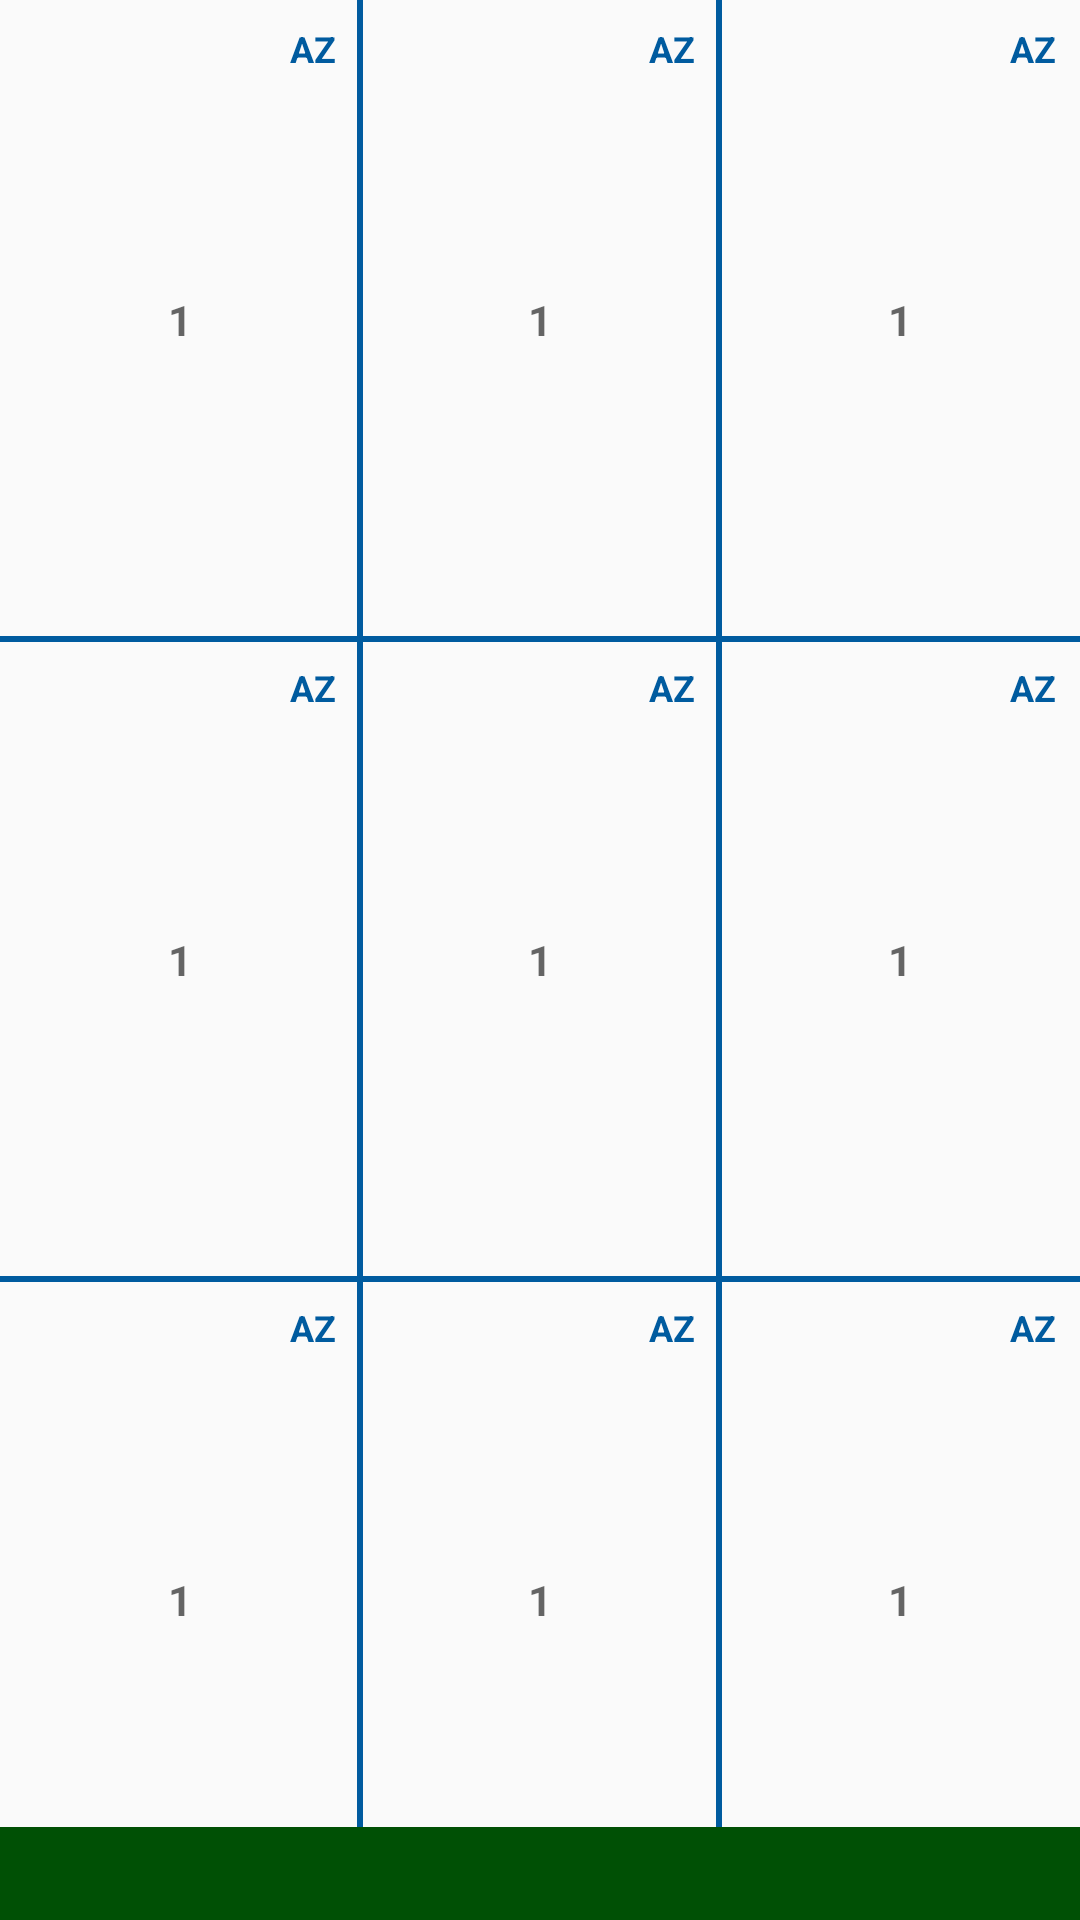

Layout XML and referenced resources for this Android screen:
<!-- AndroidManifest.xml: application theme AppTheme -->
<!-- res/layout/layout_fragment_topoquad.xml -->
<?xml version="1.0" encoding="utf-8"?>
<android.support.constraint.ConstraintLayout xmlns:android="http://schemas.android.com/apk/res/android" xmlns:tools="http://schemas.android.com/tools" xmlns:app="http://schemas.android.com/apk/res-auto"
    android:orientation="vertical"
    android:layout_width="match_parent" android:layout_height="match_parent">

    <android.support.constraint.Guideline
        android:id="@+id/guide1"
        android:layout_width="wrap_content"
        android:layout_height="wrap_content"
        android:orientation="vertical"
        app:layout_constraintGuide_percent="0.333" />

    <android.support.constraint.Guideline
        android:id="@+id/guide2"
        android:layout_width="wrap_content"
        android:layout_height="wrap_content"
        android:orientation="vertical"
        app:layout_constraintGuide_percent="0.666" />

    <android.support.constraint.Guideline
        android:id="@+id/guide3"
        android:layout_width="wrap_content"
        android:layout_height="wrap_content"
        android:orientation="horizontal"
        app:layout_constraintGuide_percent="0.333" />

    <android.support.constraint.Guideline
        android:id="@+id/guide4"
        android:layout_width="wrap_content"
        android:layout_height="wrap_content"
        android:orientation="horizontal"
        app:layout_constraintGuide_percent="0.666" />

    
    <FrameLayout
        android:id="@+id/grid1"
        android:layout_width="0dp" android:layout_height="0dp"
        android:background="?android:attr/selectableItemBackground"
        app:layout_constraintStart_toStartOf="parent"
        app:layout_constraintTop_toTopOf="parent"
        app:layout_constraintEnd_toEndOf="@id/guide1"
        app:layout_constraintBottom_toBottomOf="@+id/guide3">

        <include layout="@layout/layout_grid_item0" />

    </FrameLayout>

    
    <FrameLayout
        android:id="@+id/grid2"
        android:layout_width="0dp" android:layout_height="0dp"
        android:background="?android:attr/selectableItemBackground"
        android:clickable="true" android:focusable="true"
        app:layout_constraintStart_toStartOf="@+id/guide1"
        app:layout_constraintTop_toTopOf="parent"
        app:layout_constraintEnd_toEndOf="@id/guide2"
        app:layout_constraintBottom_toBottomOf="@+id/guide3">

        <include layout="@layout/layout_grid_item0" />

    </FrameLayout>

    
    <FrameLayout
        android:id="@+id/grid3"
        android:layout_width="0dp" android:layout_height="0dp"
        android:background="?android:attr/selectableItemBackground"
        android:clickable="true" android:focusable="true"
        app:layout_constraintStart_toStartOf="@+id/guide2"
        app:layout_constraintTop_toTopOf="parent"
        app:layout_constraintEnd_toEndOf="parent"
        app:layout_constraintBottom_toBottomOf="@+id/guide3">

        <include layout="@layout/layout_grid_item0" />

    </FrameLayout>

    
    <FrameLayout
        android:id="@+id/grid4"
        android:layout_width="0dp" android:layout_height="0dp"
        android:background="?android:attr/selectableItemBackground"
        android:clickable="true" android:focusable="true"
        app:layout_constraintStart_toStartOf="parent"
        app:layout_constraintTop_toTopOf="@+id/guide3"
        app:layout_constraintEnd_toEndOf="@id/guide1"
        app:layout_constraintBottom_toBottomOf="@+id/guide4">

        <include layout="@layout/layout_grid_item0" />

    </FrameLayout>

    
    <FrameLayout
        android:id="@+id/grid5"
        android:layout_width="0dp" android:layout_height="0dp"
        android:background="?android:attr/selectableItemBackground"
        android:clickable="true" android:focusable="true"
        app:layout_constraintStart_toStartOf="@+id/guide1"
        app:layout_constraintTop_toTopOf="@+id/guide3"
        app:layout_constraintEnd_toEndOf="@id/guide2"
        app:layout_constraintBottom_toBottomOf="@+id/guide4">

        <include layout="@layout/layout_grid_item0" />

    </FrameLayout>

    
    <FrameLayout
        android:id="@+id/grid6"
        android:layout_width="0dp" android:layout_height="0dp"
        android:background="?android:attr/selectableItemBackground"
        android:clickable="true" android:focusable="true"
        app:layout_constraintStart_toStartOf="@+id/guide2"
        app:layout_constraintTop_toTopOf="@+id/guide3"
        app:layout_constraintEnd_toEndOf="parent"
        app:layout_constraintBottom_toBottomOf="@+id/guide4">

        <include layout="@layout/layout_grid_item0" />

    </FrameLayout>

    
    <FrameLayout
        android:id="@+id/grid7"
        android:layout_width="0dp" android:layout_height="0dp"
        android:background="?android:attr/selectableItemBackground"
        android:clickable="true" android:focusable="true"
        app:layout_constraintStart_toStartOf="parent"
        app:layout_constraintTop_toTopOf="@+id/guide4"
        app:layout_constraintEnd_toEndOf="@id/guide1"
        app:layout_constraintBottom_toBottomOf="parent">

        <include layout="@layout/layout_grid_item0" />

    </FrameLayout>

    
    <FrameLayout
        android:id="@+id/grid8"
        android:layout_width="0dp" android:layout_height="0dp"
        android:background="?android:attr/selectableItemBackground"
        android:clickable="true" android:focusable="true"
        app:layout_constraintStart_toStartOf="@+id/guide1"
        app:layout_constraintTop_toTopOf="@+id/guide4"
        app:layout_constraintEnd_toEndOf="@+id/guide2"
        app:layout_constraintBottom_toBottomOf="parent">

        <include layout="@layout/layout_grid_item0" />

    </FrameLayout>

    
    <FrameLayout
        android:id="@+id/grid9"
        android:layout_width="0dp" android:layout_height="0dp"
        android:background="?android:attr/selectableItemBackground"
        app:layout_constraintStart_toStartOf="@+id/guide2"
        app:layout_constraintTop_toTopOf="@+id/guide4"
        app:layout_constraintEnd_toEndOf="parent"
        app:layout_constraintBottom_toBottomOf="parent">

        <include layout="@layout/layout_grid_item0" />

    </FrameLayout>

    <View
        android:layout_width="match_parent" android:layout_height="2dp"
        app:layout_constraintTop_toTopOf="@+id/guide3"
        app:layout_constraintBottom_toBottomOf="@+id/guide3"
        android:background="?attr/gridAxisColor"  />

    <View
        android:layout_width="match_parent" android:layout_height="2dp"
        app:layout_constraintTop_toTopOf="@+id/guide4"
        app:layout_constraintBottom_toBottomOf="@+id/guide4"
        android:background="?attr/gridAxisColor" />

    <View
        android:layout_width="2dp" android:layout_height="match_parent"
        app:layout_constraintStart_toStartOf="@+id/guide1"
        app:layout_constraintEnd_toEndOf="@+id/guide1"
        android:background="?attr/gridAxisColor"  />

    <View
        android:layout_width="2dp" android:layout_height="match_parent"
        app:layout_constraintStart_toStartOf="@+id/guide2"
        app:layout_constraintEnd_toEndOf="@+id/guide2"
        android:background="?attr/gridAxisColor"  />

    <TextView
        android:id="@+id/guide1_label"
        android:layout_width="wrap_content" android:layout_height="wrap_content"
        style="@style/TextAppearance.AppCompat.Small"
        android:textColor="?attr/gridLabelColor"
        android:paddingTop="12dp" android:paddingStart="6dp" android:paddingEnd="6dp"
        android:textSize="12sp"
        app:layout_constraintTop_toTopOf="parent"
        app:layout_constraintStart_toEndOf="@+id/guide1"
        tools:text="-112.15" />

    <TextView
        android:id="@+id/guide2_label"
        android:layout_width="wrap_content" android:layout_height="wrap_content"
        style="@style/TextAppearance.AppCompat.Small"
        android:textColor="?attr/gridLabelColor"
        android:textSize="12sp"
        android:paddingTop="12dp" android:paddingStart="6dp" android:paddingEnd="6dp"
        app:layout_constraintTop_toTopOf="parent"
        app:layout_constraintStart_toEndOf="@+id/guide2"
        tools:text="-112" />

    <TextView
        android:id="@+id/guide3_label"
        android:layout_width="wrap_content" android:layout_height="wrap_content"
        style="@style/TextAppearance.AppCompat.Small"
        android:textColor="?attr/gridLabelColor"
        android:layout_margin="2dp" android:paddingStart="8dp" android:paddingEnd="8dp"
        android:textSize="12sp"
        app:layout_constraintBottom_toBottomOf="parent"
        app:layout_constraintBottom_toTopOf="@+id/guide3"
        tools:text="35.15" />

    <TextView
        android:id="@+id/guide4_label"
        android:layout_width="wrap_content" android:layout_height="wrap_content"
        style="@style/TextAppearance.AppCompat.Small"
        android:textColor="?attr/gridLabelColor"
        android:layout_margin="2dp" android:paddingStart="8dp" android:paddingEnd="8dp"
        android:textSize="12sp"
        app:layout_constraintBottom_toTopOf="@+id/guide4"
        app:layout_constraintBottom_toBottomOf="parent"
        tools:text="35" />


    <LinearLayout
        android:id="@+id/footer_maps_layout"
        android:layout_width="match_parent" android:layout_height="wrap_content"
        android:orientation="horizontal" android:animateLayoutChanges="true"
        app:layout_constraintBottom_toBottomOf="parent"
        app:layout_constraintStart_toStartOf="parent"
        app:layout_constraintEnd_toEndOf="parent"
        android:background="?attr/primaryDarkColor">

        <ImageView
            android:layout_width="24dp" android:layout_height="24dp"
            android:layout_gravity="center_vertical" android:layout_marginRight="4dp" android:layout_marginLeft="4dp"
            app:srcCompat="@drawable/ic_menu_maps" />

        <TextView
            android:id="@+id/filterdesc_misc"
            android:layout_width="0dp" android:layout_height="wrap_content" android:layout_weight="1"
            android:textColor="?attr/secondaryDarkTextColor"
            android:paddingTop="6dp" android:paddingBottom="6dp" android:paddingStart="8dp" android:paddingEnd="8dp"
            android:layout_gravity="center" android:elevation="5dp"
            tools:text="Filter by ..." />

        <TextView
            android:id="@+id/filterdesc_scale"
            android:layout_width="wrap_content" android:layout_height="wrap_content"
            android:textColor="?attr/secondaryDarkTextColor"
            android:paddingTop="6dp" android:paddingBottom="6dp" android:paddingStart="8dp" android:paddingEnd="8dp"
            android:layout_gravity="center_vertical|end" android:elevation="5dp"
            tools:text="24K" />

    </LinearLayout>

</android.support.constraint.ConstraintLayout>
<!-- res/layout/layout_grid_item0.xml (included above) -->
<?xml version="1.0" encoding="utf-8"?>
<merge xmlns:android="http://schemas.android.com/apk/res/android" xmlns:tools="http://schemas.android.com/tools" xmlns:app="http://schemas.android.com/apk/res-auto">
    <android.support.constraint.ConstraintLayout android:id="@+id/mapItem_card"
        android:orientation="vertical"
        android:layout_width="match_parent" android:layout_height="match_parent"
        android:gravity="center"
        android:background="@android:color/transparent">

        <TextView
            android:id="@+id/mapItem_state"
            android:layout_width="wrap_content" android:layout_height="wrap_content"
            app:layout_constraintTop_toTopOf="parent" app:layout_constraintEnd_toEndOf="parent"
            android:textColor="?attr/gridAxisColor" android:textStyle="bold" android:textSize="12sp"
            android:layout_margin="8dp"
            tools:text="AZ" />

        <TextView
            android:id="@+id/mapItem_name"
            android:layout_width="wrap_content" android:layout_height="wrap_content"
            style="@android:style/TextAppearance.Small"
            android:textStyle="bold" android:gravity="center"
            app:layout_constraintTop_toTopOf="parent"
            app:layout_constraintBottom_toBottomOf="parent"
            app:layout_constraintStart_toStartOf="parent"
            app:layout_constraintEnd_toEndOf="parent"
            tools:text="1" android:padding="8dp" />

    </android.support.constraint.ConstraintLayout>
</merge>
<!-- resources referenced by this layout -->
<resources>
  <style name="AppTheme" parent="Base.Theme.AppCompat.Light.DarkActionBar">
          <item name="icPosition">@drawable/ic_menu_mylocation</item>
          <item name="icPositionOff">@drawable/ic_menu_mylocation_disabled</item>
          <item name="icLocation">@drawable/ic_menu_location</item>
          <item name="icMaps">@drawable/ic_menu_maps</item>
          <item name="icHelp">@drawable/ic_menu_help</item>
          <item name="hrColor">@color/hr_dark</item>
  
          <item name="colorPrimary">@color/a_primary</item>
          <item name="colorPrimaryDark">@color/a_primaryDark</item>
          <item name="colorAccent">@color/a_secondary</item>
  
          <item name="accentColor">@color/a_secondary</item>
          <item name="pressColor">@color/a_primaryLight</item>
  
          <item name="gridAxisColor">@color/a_secondaryDark</item>
          <item name="gridLabelColor">@color/a_secondaryDark</item>
  
          <item name="primaryColor">@color/a_primary</item>
          <item name="primaryTextColor">@color/a_primaryText</item>
          <item name="primaryDarkColor">@color/a_primaryDark</item>
          <item name="primaryDarkTextColor">@color/a_primaryDarkText</item>
          <item name="primaryLightColor">@color/a_primaryLight</item>
          <item name="primaryLightTextColor">@color/a_primaryLightText</item>
  
          <item name="secondaryColor">@color/a_secondary</item>
          <item name="secondaryTextColor">@color/a_secondaryText</item>
          <item name="secondaryDarkColor">@color/a_secondaryDark</item>
          <item name="secondaryDarkTextColor">@color/a_secondaryDarkText</item>
          <item name="secondaryLightColor">@color/a_secondaryLight</item>
          <item name="secondaryLightTextColor">@color/a_secondaryLightText</item>
  
      </style>
  <color name="hr_dark">#33ffffff</color>
  <color name="a_primary">#2e7d32</color>
  <color name="a_primaryDark">#005005</color>
  <color name="a_secondary">#0288d1</color>
  <color name="a_primaryLight">#60ad5e</color>
  <color name="a_secondaryDark">#005b9f</color>
  <color name="a_primaryText">#000000</color>
  <color name="a_primaryDarkText">#ffffff</color>
  <color name="a_primaryLightText">#000000</color>
  <color name="a_secondaryText">#000000</color>
  <color name="a_secondaryDarkText">#ffffff</color>
  <color name="a_secondaryLight">#5eb8ff</color>
  <color name="a_secondaryLightText">#000000</color>
</resources>
